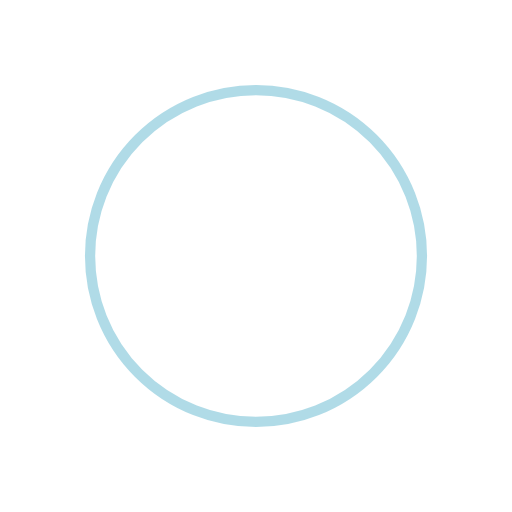
t = 0.00 s
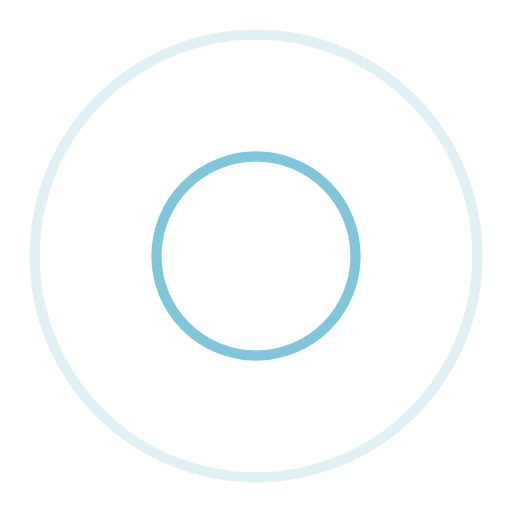
t = 0.25 s
t = 0.50 s: frame unchanged from t = 0.00 s, image omitted
t = 0.75 s: frame unchanged from t = 0.25 s, image omitted

The animated SVG that drew these frames (rendered in a browser with its animation timeline set to each time). Animation: 4 SMIL elements (animate=4); one cycle of 1.00 s, repeats indefinitely.

<?xml version="1.0" encoding="utf-8"?>
<svg xmlns="http://www.w3.org/2000/svg" xmlns:xlink="http://www.w3.org/1999/xlink" style="margin: auto; background: none; display: block; shape-rendering: auto;" width="200px" height="200px" viewBox="0 0 100 100" preserveAspectRatio="xMidYMid">
<circle cx="50" cy="50" r="0" fill="none" stroke="#62b7d0" stroke-width="2">
  <animate attributeName="r" repeatCount="indefinite" dur="1s" values="0;50" keyTimes="0;1" keySplines="0 0.2 0.8 1" calcMode="spline" begin="0s"></animate>
  <animate attributeName="opacity" repeatCount="indefinite" dur="1s" values="1;0" keyTimes="0;1" keySplines="0.2 0 0.8 1" calcMode="spline" begin="0s"></animate>
</circle><circle cx="50" cy="50" r="0" fill="none" stroke="#62b7d0" stroke-width="2">
  <animate attributeName="r" repeatCount="indefinite" dur="1s" values="0;50" keyTimes="0;1" keySplines="0 0.2 0.8 1" calcMode="spline" begin="-0.5s"></animate>
  <animate attributeName="opacity" repeatCount="indefinite" dur="1s" values="1;0" keyTimes="0;1" keySplines="0.2 0 0.8 1" calcMode="spline" begin="-0.5s"></animate>
</circle>
<!-- [ldio] generated by https://loading.io/ --></svg>
